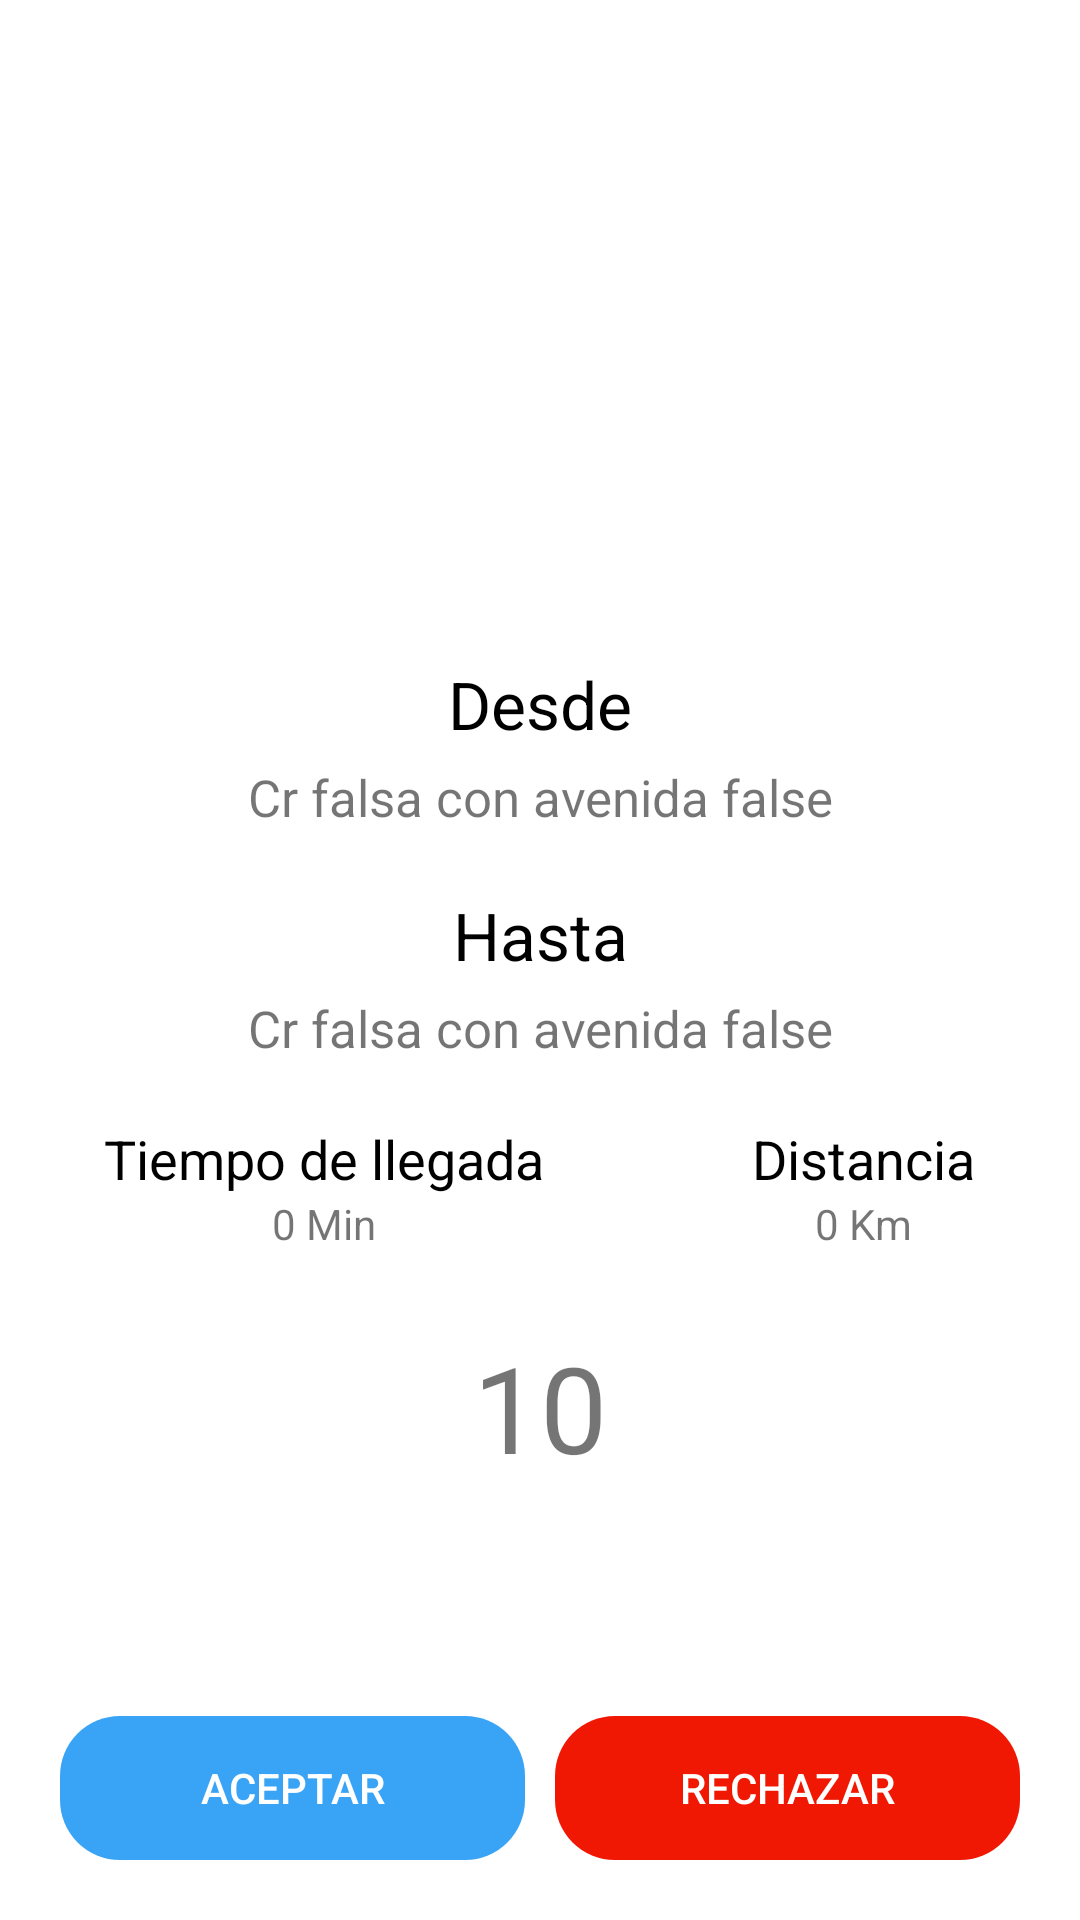

Layout XML and referenced resources for this Android screen:
<!-- AndroidManifest.xml: application theme Theme.SubiteSV -->
<!-- res/layout/activity_notificacion_reserva.xml -->
<?xml version="1.0" encoding="utf-8"?>
<androidx.coordinatorlayout.widget.CoordinatorLayout xmlns:android="http://schemas.android.com/apk/res/android"
    xmlns:app="http://schemas.android.com/apk/res-auto"
    xmlns:tools="http://schemas.android.com/tools"
    android:layout_width="match_parent"
    android:layout_height="match_parent"
    android:fitsSystemWindows="true"
    tools:context=".actividades.conductor.NotificacionReservaActivity">

    <ScrollView
        android:layout_width="match_parent"
        android:layout_height="match_parent">


        <LinearLayout
            android:layout_width="match_parent"
            android:layout_height="match_parent"
            android:orientation="vertical" >

            <ImageView
                android:layout_width="200dp"
                android:layout_height="200dp"
                android:src="@drawable/icon_map"
                android:layout_gravity="center"
                />

            <TextView
                android:layout_width="match_parent"
                android:layout_height="wrap_content"
                android:text="Desde"
                android:textAlignment="center"
                android:textSize="22sp"
                android:textColor="@android:color/black"
                android:layout_marginTop="20dp"/>

            <TextView
                android:id="@+id/textViewOrigin"
                android:layout_width="match_parent"
                android:layout_height="wrap_content"
                android:text="Cr falsa con avenida false"
                android:textAlignment="center"
                android:textSize="17sp"
                android:layout_marginTop="5dp"/>

            <TextView
                android:layout_width="match_parent"
                android:layout_height="wrap_content"
                android:text="Hasta"
                android:textAlignment="center"
                android:textSize="22sp"
                android:textColor="@android:color/black"
                android:layout_marginTop="20dp"/>

            <TextView
                android:id="@+id/textViewDestination"
                android:layout_width="match_parent"
                android:layout_height="wrap_content"
                android:text="Cr falsa con avenida false"
                android:textAlignment="center"
                android:textSize="17sp"
                android:layout_marginTop="5dp"/>

            <LinearLayout
                android:layout_width="match_parent"
                android:layout_height="wrap_content"
                android:orientation="horizontal"
                android:layout_marginTop="20dp">

                <LinearLayout
                    android:layout_width="wrap_content"
                    android:layout_height="wrap_content"
                    android:orientation="vertical"
                    android:layout_weight="1"
                    android:gravity="center">

                    <TextView
                        android:layout_width="wrap_content"
                        android:layout_height="wrap_content"
                        android:text="Tiempo de llegada"
                        android:textSize="18sp"
                        android:textColor="@android:color/black"
                        />

                    <TextView
                        android:id="@+id/textViewMin"
                        android:layout_width="wrap_content"
                        android:layout_height="wrap_content"
                        android:text="0 Min"
                        />

                </LinearLayout>

                <LinearLayout
                    android:layout_width="wrap_content"
                    android:layout_height="wrap_content"
                    android:layout_weight="1"
                    android:orientation="vertical"
                    android:gravity="center">

                    <TextView
                        android:layout_width="wrap_content"
                        android:layout_height="wrap_content"
                        android:text="Distancia"
                        android:textSize="18sp"
                        android:textColor="@android:color/black"
                        />

                    <TextView
                        android:id="@+id/textViewDistance"
                        android:layout_width="wrap_content"
                        android:layout_height="wrap_content"
                        android:text="0 Km"
                        />

                </LinearLayout>

            </LinearLayout>

            <TextView
                android:id="@+id/textViewCounter"
                android:layout_width="match_parent"
                android:layout_height="wrap_content"
                android:text="10"
                android:textAlignment="center"
                android:textSize="40sp"
                android:layout_marginTop="25dp"/>

        </LinearLayout>
    </ScrollView>


    <LinearLayout
        android:layout_width="match_parent"
        android:layout_height="wrap_content"
        android:orientation="horizontal"
        android:layout_gravity="bottom"
        android:layout_margin="20dp">

        <Button
            android:id="@+id/btnAceptarNotificacion"
            android:layout_width="wrap_content"
            android:layout_height="wrap_content"
            android:text="ACEPTAR"
            android:layout_weight="1"
            android:background="@drawable/rounded_button"
            app:backgroundTint="@color/azul_claro"
            android:textColor="@color/white"
            android:layout_marginRight="5dp"/>

        <Button
            android:id="@+id/btnCancelarNotificacion"
            android:layout_width="wrap_content"
            android:layout_height="wrap_content"
            android:text="RECHAZAR"
            android:layout_weight="1"
            android:background="@drawable/rounded_button"
            app:backgroundTint="@color/rojo"
            android:textColor="@color/white"
            android:layout_marginLeft="5dp"/>

    </LinearLayout>

</androidx.coordinatorlayout.widget.CoordinatorLayout>
<!-- resources referenced by this layout -->
<resources>
  <color name="azul_claro">#39A4F6</color>
  <color name="rojo">#F11803</color>
  <color name="white">#FFFFFFFF</color>
  <!-- drawable rounded_button (drawable) -->
  <?xml version="1.0" encoding="utf-8"?>
  <shape
      xmlns:android="http://schemas.android.com/apk/res/android"
      android:shape="rectangle" android:padding="10dp">
      <corners android:radius="20dp" />
  
  </shape>
  <style name="Theme.SubiteSV" parent="Theme.MaterialComponents.DayNight.NoActionBar">
          
          <item name="colorPrimary">@color/purple_500</item>
          <item name="colorPrimaryVariant">@color/purple_700</item>
          <item name="colorOnPrimary">@color/white</item>
          
          <item name="colorSecondary">@color/teal_200</item>
          <item name="colorSecondaryVariant">@color/teal_700</item>
          <item name="colorOnSecondary">@color/black</item>
          
          <item name="android:statusBarColor" tools:targetApi="l">?attr/colorPrimaryVariant</item>
          
      </style>
  <color name="purple_500">#FF6200EE</color>
  <color name="purple_700">#FF3700B3</color>
  <color name="teal_200">#FF03DAC5</color>
  <color name="teal_700">#FF018786</color>
  <color name="black">#FF000000</color>
</resources>
